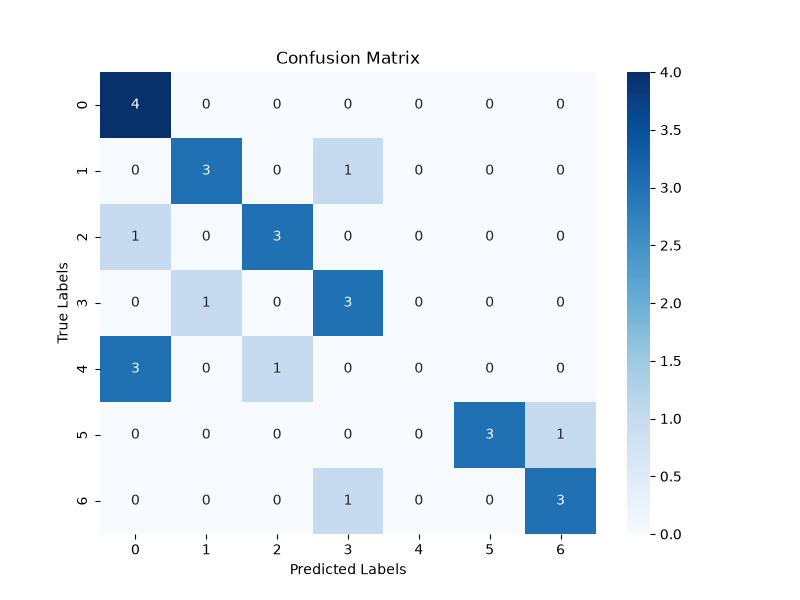

Source data for this figure (header and first rows):
	0	1	2	3	4	5	6
0	4	0	0	0	0	0	0
1	0	3	0	1	0	0	0
2	1	0	3	0	0	0	0
3	0	1	0	3	0	0	0
4	3	0	1	0	0	0	0
5	0	0	0	0	0	3	1
6	0	0	0	1	0	0	3
